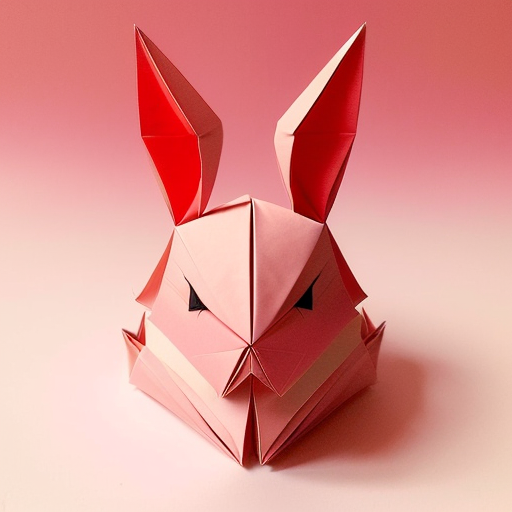
Generation parameters embedded in this image by AUTOMATIC1111 Stable Diffusion web UI or a fork of it (Forge, ...) (PNG 'parameters' text chunk):
(((masterpiece))), best quality,
((Chinese origami art of a cute happy smiling rabbit)), ((complicated origami with many paper layers)), ((every paper layer with shadows)), (round red background paper), single color on each paper layer, front light, (detailed accurate rabbit face), three-dimensional, (white color paper grass), (happy face)
Negative prompt: ((blurry)), watermark, signature, text, weird face, human hands, human fingers, green
Steps: 32, Sampler: Euler a, CFG scale: 9.5, Seed: 3965813867, Size: 512x512, Model hash: 10a699c0f3, Model: deliberate_v11